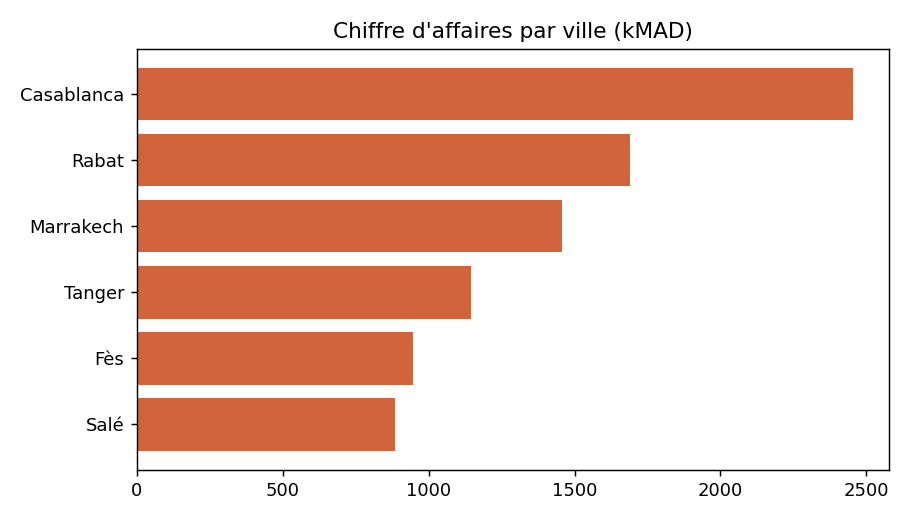

Values plotted in this chart, from the file beside it:
city, revenue, nb_sales
Casablanca, 2453598, 5531
Rabat, 1690776, 3845
Marrakech, 1456443, 3365
Tanger, 1144939, 2655
Fès, 946740, 2360
Salé, 884932, 2009
